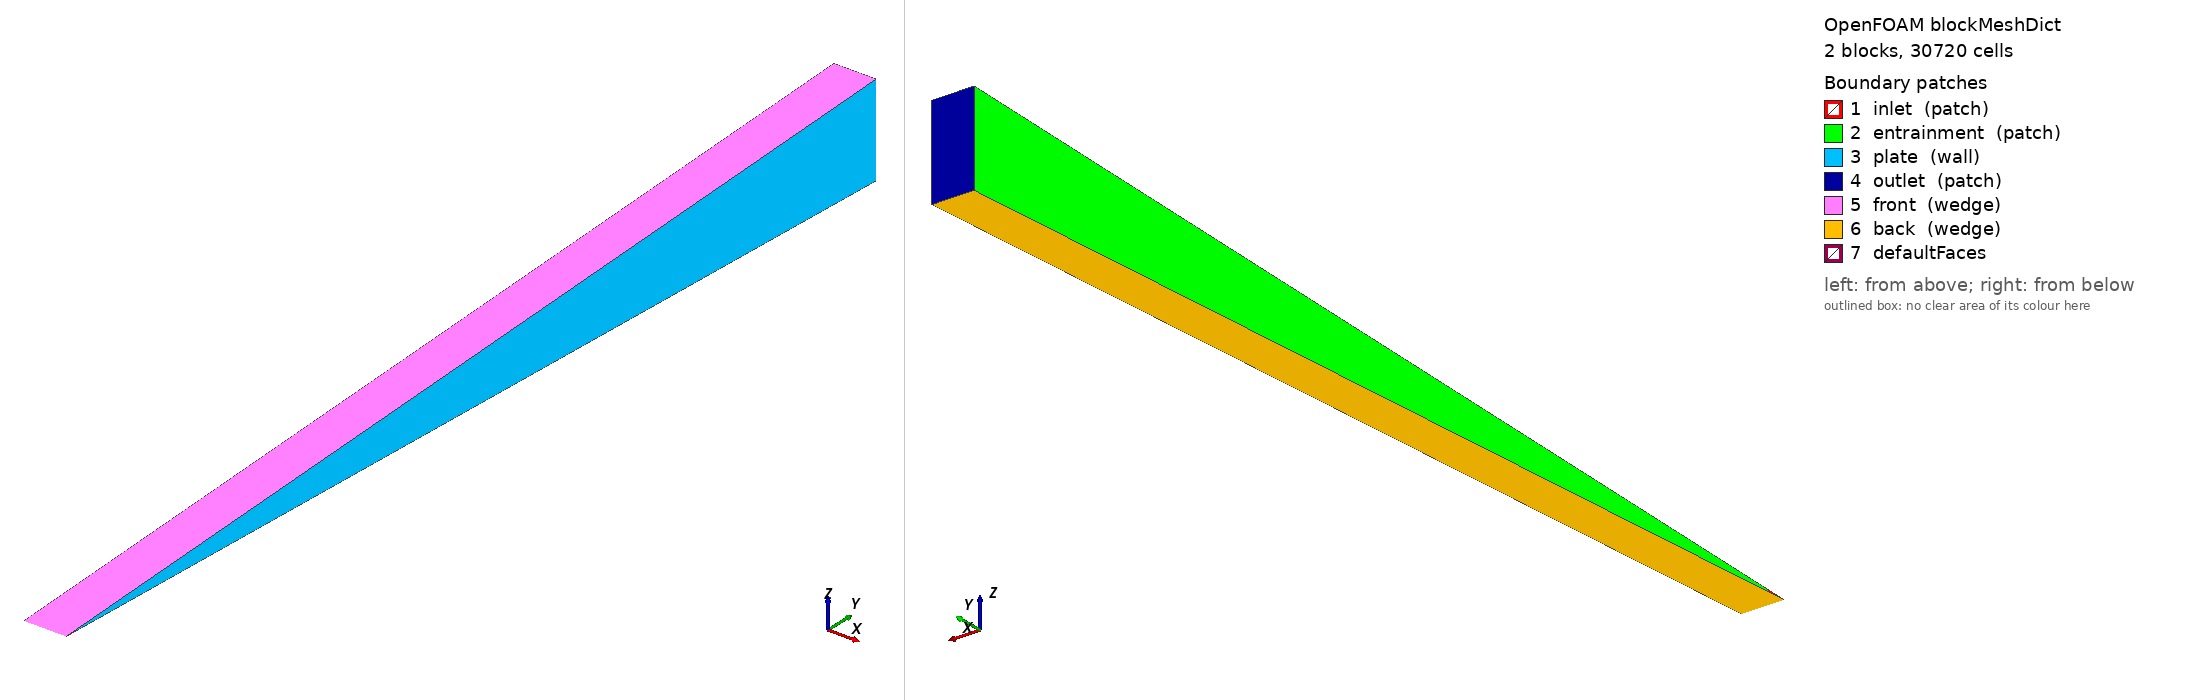

OpenFOAM case: the mesh blockMesh builds from blockMeshDict, 2 block(s), 30720 cells. Boundary patches (legend numbers): 1 inlet (patch), 2 entrainment (patch), 3 plate (wall), 4 outlet (patch), 5 front (wedge), 6 back (wedge), 7 defaultFaces. Left view from above one corner, right view from below the opposite corner. Boundary conditions: 0 field file(s) under 0/; 0 of 7 drawn patches have an entry in a shipped field file.

=== system/blockMeshDict ===
FoamFile
{
    version     2.0;
    format      ascii;
    class       dictionary;
    object      blockMeshDict;
}
// * * * * * * * * * * * * * * * * * * * * * * * * * * * * * * * * * * * * * * //

scale 1;

vertices
(
    (0 0 0)
    (0.001 0 0)
    (0 0.00049952411 -2.1809694e-05)
    (0 0.00049952411 2.1809694e-05)
    (0.001 0.00049952411 -2.1809694e-05)
    (0.001 0.00049952411 2.1809694e-05)
    (0 0.024976206 -0.0010904847)
    (0 0.024976206 0.0010904847)
    (0.001 0.024976206 -0.0010904847)
    (0.001 0.024976206 0.0010904847)
);

blocks
(
    hex (0 1 4 2 0 1 5 3) (120 16 1) simpleGrading (0.02 1.0 1)
    hex (2 4 8 6 3 5 9 7) (120 240 1) simpleGrading (0.02 60.0 1)
);

edges
(
);

boundary
(
    inlet
    {
        type patch;
        faces
        (
            (0 2 3 0)
        );
    }
    entrainment
    {
        type patch;
        faces
        (
            (2 6 7 3)
        );
    }
    plate
    {
        type wall;
        faces
        (
            (1 4 5 1)
            (4 8 9 5)
        );
    }
    outlet
    {
        type patch;
        faces
        (
            (6 8 9 7)
        );
    }
    front
    {
        type wedge;
        faces
        (
            (0 1 5 3)
            (3 5 9 7)
        );
    }
    back
    {
        type wedge;
        faces
        (
            (0 2 4 1)
            (2 6 8 4)
        );
    }
);

// ************************************************************************* //
